Labelled photos from "split", an image-classification folder in AntoineMLD/engravedetect-final. The possible labels are: arc, balance, carré, cercle, cintre, coupe, coureur, csl, double triangle, e with double accent, e coeur, e courbe, e courbebasse, e oeil, e soleil, eas, epsilon e, figma, fleche, hexagon, isi, losange, diamond triangle square circle, lune, m symbol, washing machine, manette, n encoche, neo, neutron, music note, o courbebasse, oeil a, oeilprofil, omega, ordi, pont, road, s carre, s cercle, s losange, sigma, soleil, tortue, triangle, triangle square, triangle square circle, vcercle, wifi, wifi rectangle, étoile.

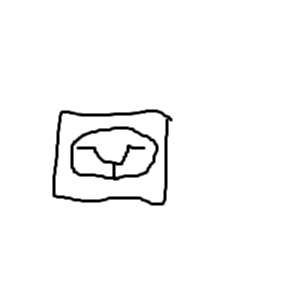
Label: washing machine

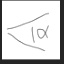
Label: oeil a

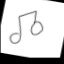
Label: music note

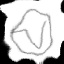
Label: vcercle

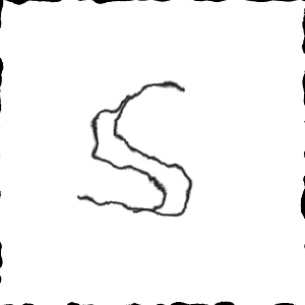
Label: figma

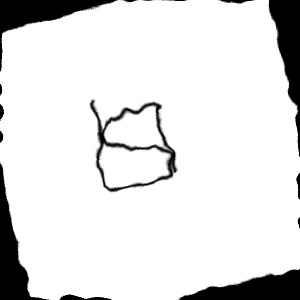
Label: isi
